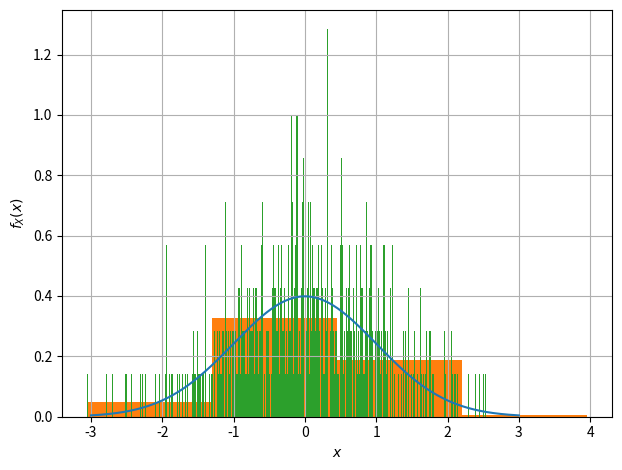
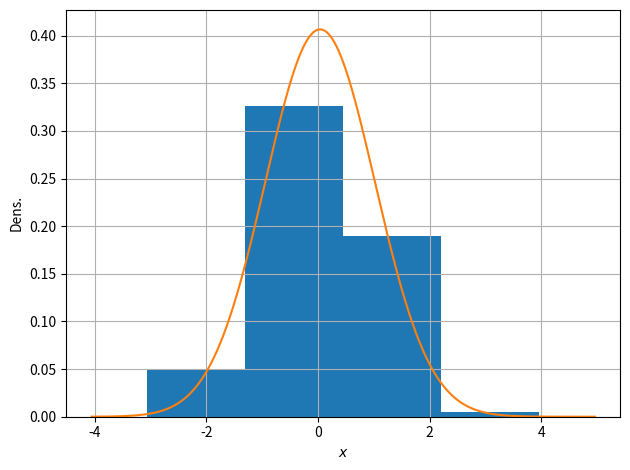
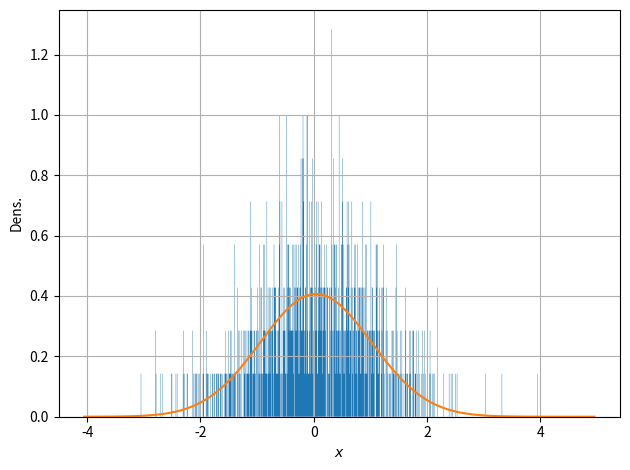

Recreate these plots in Python, in order.
import numpy as np
import scipy as sp
import matplotlib as mpl
from matplotlib import pyplot as plt


# Exercise 1 (a) -------------------------------------------------------------------------------------------------------
def gauss_pdf(_x, _mu: float = 0., _sig: float = 1.):
    _f = np.exp(-(_x - _mu)**2 / (2 * _sig**2)) / (2*np.pi*_sig**2)**0.5
    return _f

# Plot
x = np.linspace(-3., 3., 1000)
f = gauss_pdf(x)

fig_fx = plt.figure()
ax = fig_fx.add_subplot(111)
ax.plot(x, f)
ax.grid()
ax.set_xlabel(r'$x$')
ax.set_ylabel(r'$f_X(x)$')
fig_fx.tight_layout()
plt.savefig('p1a.svg', format='svg')

# Exercise 1 (b) -------------------------------------------------------------------------------------------------------
np.random.seed(1)
samples = np.random.normal(size=(1000,))
counts4, bins4, _ = plt.hist(samples, bins=4, density=True)
counts1k, bins1k, _ = plt.hist(samples, bins=1000, density=True)

# Estimated mean/std
mean_est, std_est = sp.stats.norm.fit(samples)
print('Based on the 1,000 samples the estimated Mean/STD are:')
print((mean_est, std_est))

x_est = np.linspace(np.min(samples-1), np.max(samples+1), 1000)
f_est = gauss_pdf(x_est, _mu=mean_est, _sig=std_est)

# Plot 1
fig_hist4 = plt.figure()
ax = fig_hist4.add_subplot(111)
ax.stairs(counts4, bins4, fill=True)
ax.plot(x_est, f_est)
ax.grid()
ax.set_xlabel(r'$x$')
ax.set_ylabel(r'Dens.')
fig_hist4.tight_layout()
plt.savefig('p1b1.svg', format='svg')

# Plot 2
fig_hist1k = plt.figure()
ax = fig_hist1k.add_subplot(111)
ax.stairs(counts1k, bins1k, fill=True)
ax.plot(x_est, f_est)
ax.grid()
ax.set_xlabel(r'$x$')
ax.set_ylabel(r'Dens.')
fig_hist1k.tight_layout()
plt.savefig('p1b2.svg', format='svg')

# Exercise 1 (c) -------------------------------------------------------------------------------------------------------


# Display all plots ----------------------------------------------------------------------------------------------------
plt.show()
